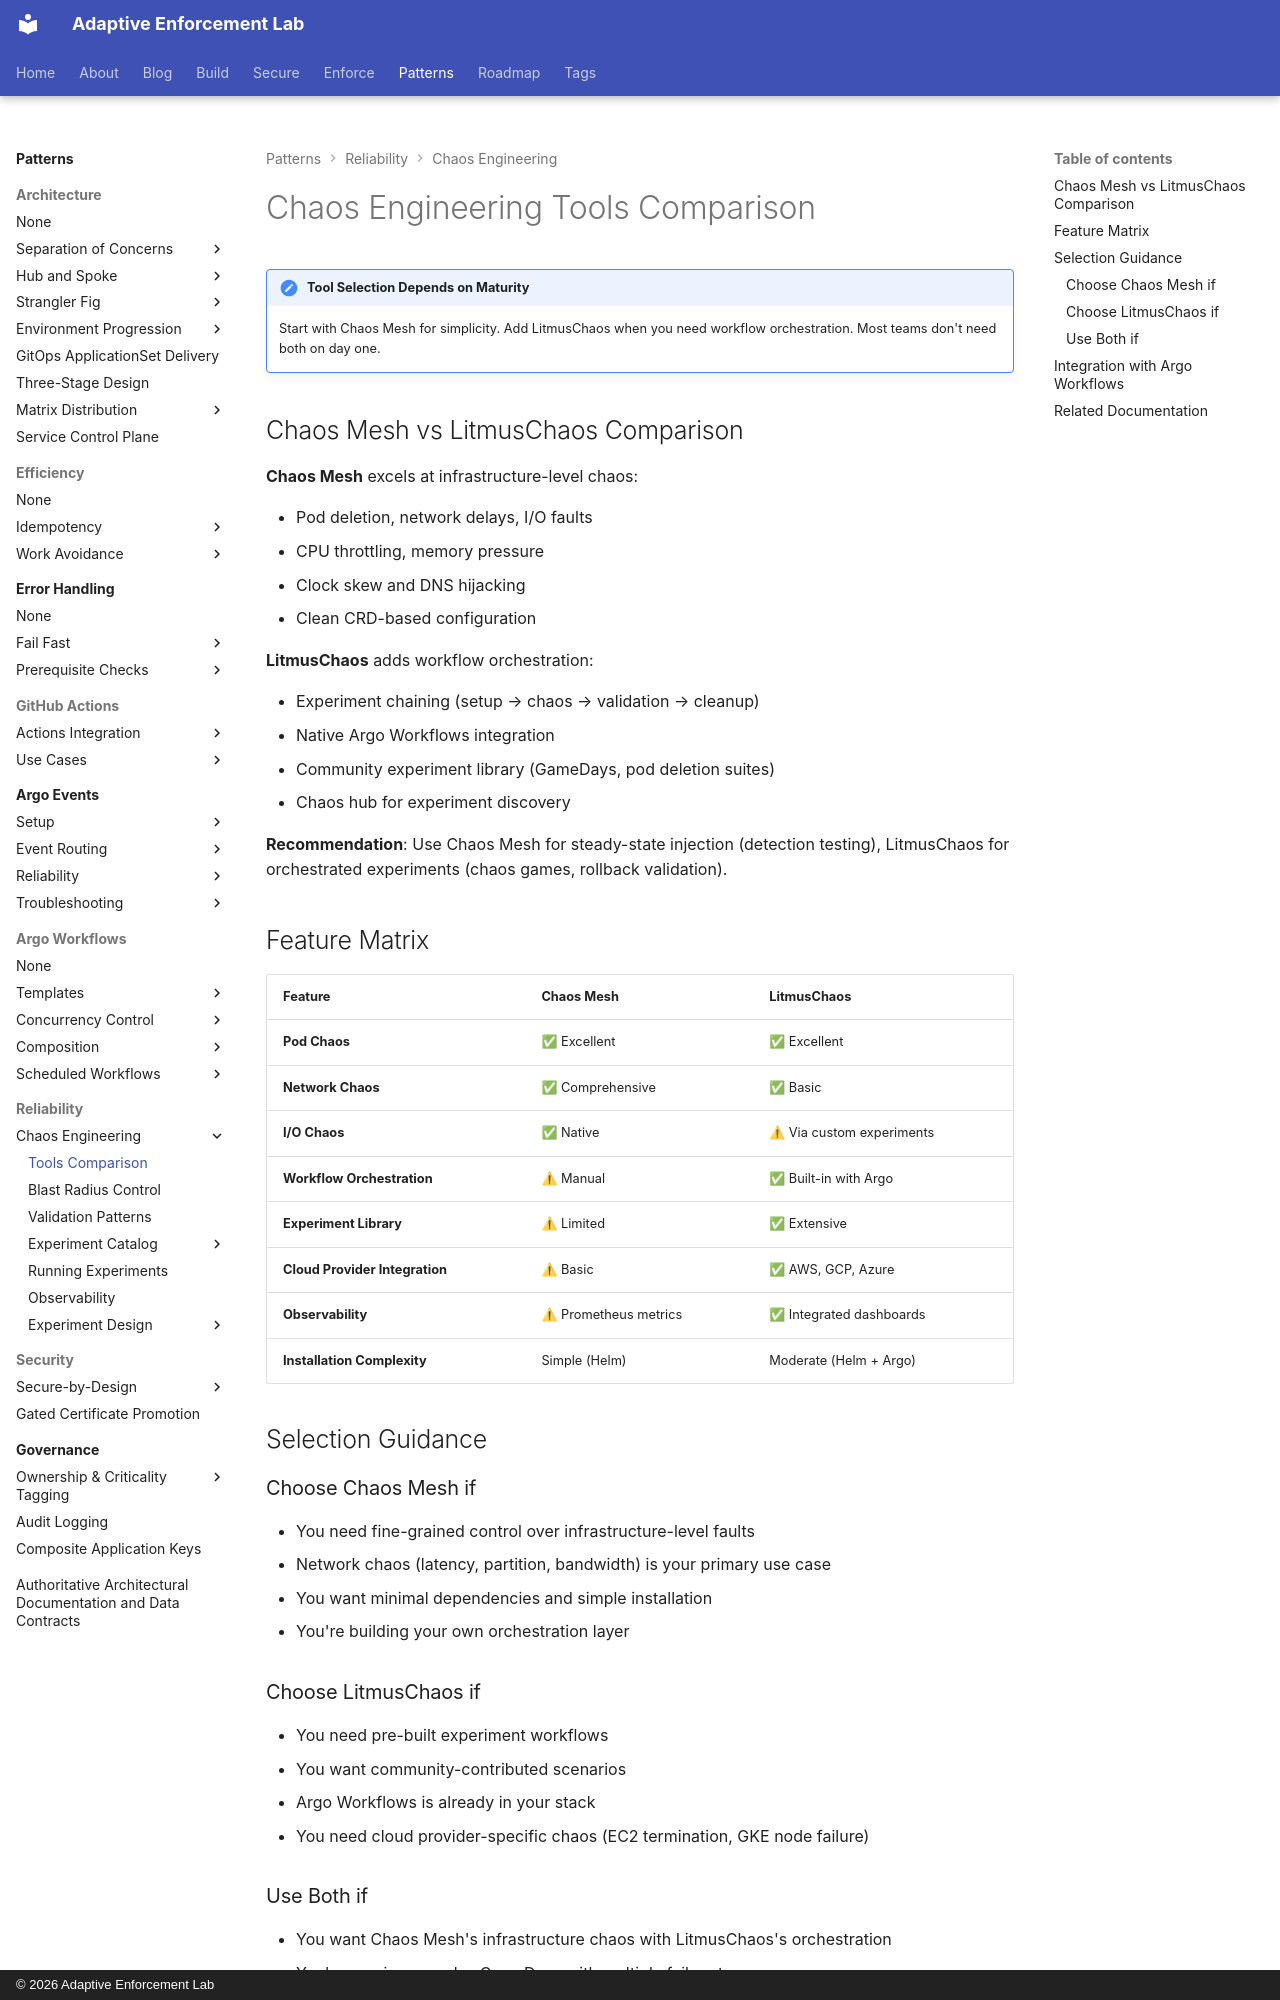

repository: adaptive-enforcement-lab/adaptive-enforcement-lab-com · page: patterns/reliability/chaos-engineering/tools-comparison/index.html · generator: mkdocs · copyright: © 2026 Adaptive Enforcement Lab

---
title: Chaos Engineering Tools Comparison
description: >-
  Chaos Mesh vs LitmusChaos comparison. Tool capabilities, use cases, and selection guidance for Kubernetes chaos engineering.
tags:
  - chaos-mesh
  - litmuschaos
  - kubernetes
  - tools
provenance: human
---
# Chaos Engineering Tools Comparison

!!! note "Tool Selection Depends on Maturity"
    Start with Chaos Mesh for simplicity. Add LitmusChaos when you need workflow orchestration. Most teams don't need both on day one.

## Chaos Mesh vs LitmusChaos Comparison

**Chaos Mesh** excels at infrastructure-level chaos:

- Pod deletion, network delays, I/O faults
- CPU throttling, memory pressure
- Clock skew and DNS hijacking
- Clean CRD-based configuration

**LitmusChaos** adds workflow orchestration:

- Experiment chaining (setup → chaos → validation → cleanup)
- Native Argo Workflows integration
- Community experiment library (GameDays, pod deletion suites)
- Chaos hub for experiment discovery

**Recommendation**: Use Chaos Mesh for steady-state injection (detection testing), LitmusChaos for orchestrated experiments (chaos games, rollback validation).

## Feature Matrix

| Feature | Chaos Mesh | LitmusChaos |
|---------|-----------|-------------|
| **Pod Chaos** | ✅ Excellent | ✅ Excellent |
| **Network Chaos** | ✅ Comprehensive | ✅ Basic |
| **I/O Chaos** | ✅ Native | ⚠ Via custom experiments |
| **Workflow Orchestration** | ⚠ Manual | ✅ Built-in with Argo |
| **Experiment Library** | ⚠ Limited | ✅ Extensive |
| **Cloud Provider Integration** | ⚠ Basic | ✅ AWS, GCP, Azure |
| **Observability** | ⚠ Prometheus metrics | ✅ Integrated dashboards |
| **Installation Complexity** | Simple (Helm) | Moderate (Helm + Argo) |

## Selection Guidance

### Choose Chaos Mesh if

- You need fine-grained control over infrastructure-level faults
- Network chaos (latency, partition, bandwidth) is your primary use case
- You want minimal dependencies and simple installation
- You're building your own orchestration layer

### Choose LitmusChaos if

- You need pre-built experiment workflows
- You want community-contributed scenarios
- Argo Workflows is already in your stack
- You need cloud provider-specific chaos (EC2 termination, GKE node failure)

### Use Both if

- You want Chaos Mesh's infrastructure chaos with LitmusChaos's orchestration
- You're running complex GameDays with multiple failure types
- You have different teams with different preferences
